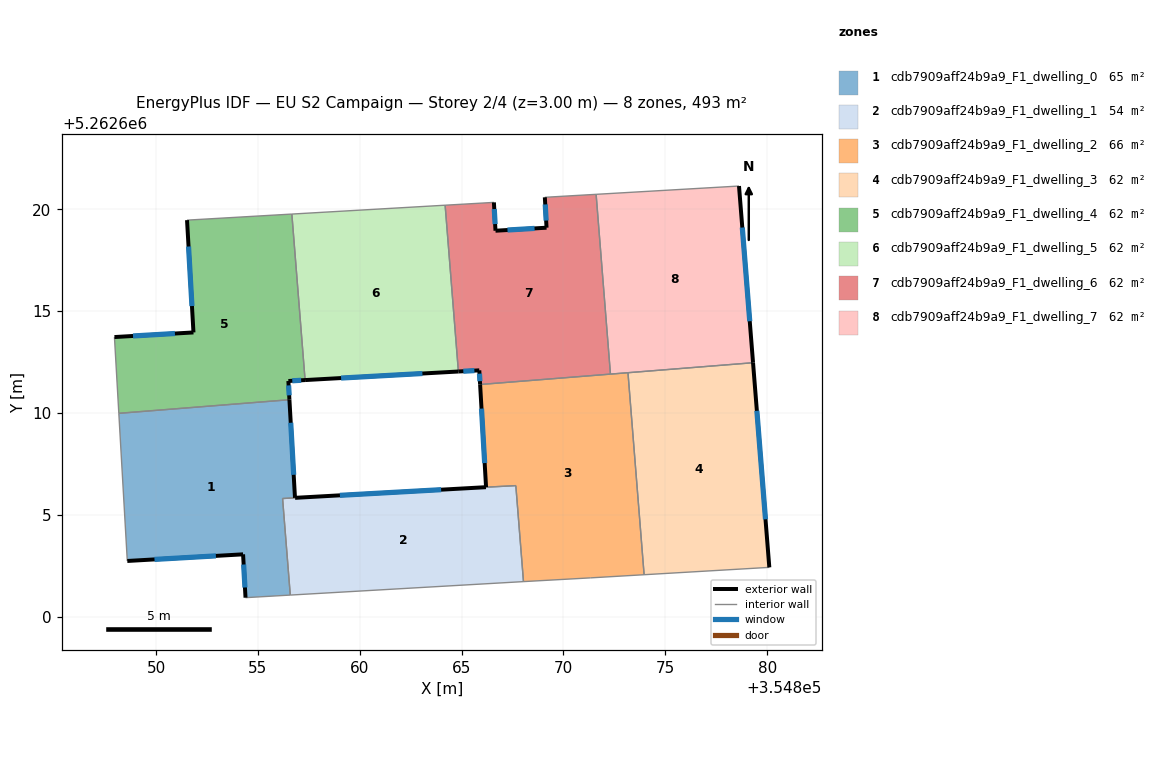
=== STOREY PLAN SPEC (per zone: floor XY polygon, exterior-wall plan segments, windows/doors) ===
zone 1: cdb7909aff24b9a9_F1_dwelling_0  (64.8 m²)
  floor: (354856.55, 5262610.65) (354856.82, 5262605.83) (354856.21, 5262605.80) (354856.59, 5262601.06) (354854.39, 5262600.93) (354854.27, 5262603.06) (354848.59, 5262602.74) (354848.17, 5262609.98)
  exterior wall: (354856.82, 5262605.83) – (354856.55, 5262610.65)  [4.8 m]
    window: (354856.76, 5262606.96) – (354856.61, 5262609.52)  [4.1 m²]
  exterior wall: (354854.27, 5262603.06) – (354854.39, 5262600.93)  [2.1 m]
    window: (354854.30, 5262602.56) – (354854.37, 5262601.43)  [1.8 m²]
  exterior wall: (354848.59, 5262602.74) – (354854.27, 5262603.06)  [5.7 m]
    window: (354849.93, 5262602.81) – (354852.94, 5262602.98)  [4.8 m²]
  interior walls: 5
zone 2: cdb7909aff24b9a9_F1_dwelling_1  (54.4 m²)
  floor: (354867.66, 5262606.43) (354868.04, 5262601.72) (354856.59, 5262601.06) (354856.21, 5262605.80) (354866.20, 5262606.36)
  exterior wall: (354866.20, 5262606.36) – (354856.83, 5262605.83)  [9.4 m]
    window: (354864.00, 5262606.23) – (354859.03, 5262605.96)  [7.9 m²]
  interior walls: 5
zone 3: cdb7909aff24b9a9_F1_dwelling_2  (65.7 m²)
  floor: (354873.17, 5262611.98) (354873.96, 5262602.06) (354871.32, 5262601.91) (354868.04, 5262601.72) (354867.66, 5262606.44) (354866.20, 5262606.36) (354865.91, 5262611.40)
  exterior wall: (354865.91, 5262611.40) – (354866.20, 5262606.36)  [5.0 m]
    window: (354865.98, 5262610.21) – (354866.13, 5262607.54)  [4.3 m²]
  interior walls: 7
zone 4: cdb7909aff24b9a9_F1_dwelling_3  (61.6 m²)
  floor: (354879.31, 5262612.47) (354880.10, 5262602.42) (354873.96, 5262602.06) (354873.17, 5262611.98)
  exterior wall: (354880.10, 5262602.42) – (354879.31, 5262612.47)  [10.1 m]
    window: (354879.92, 5262604.78) – (354879.49, 5262610.11)  [8.5 m²]
  interior walls: 3
zone 5: cdb7909aff24b9a9_F1_dwelling_4  (61.6 m²)
  floor: (354856.67, 5262619.76) (354857.32, 5262611.62) (354856.50, 5262611.57) (354856.55, 5262610.65) (354848.17, 5262609.98) (354847.96, 5262613.73) (354851.84, 5262613.95) (354851.52, 5262619.46)
  exterior wall: (354856.50, 5262611.57) – (354857.32, 5262611.62)  [0.8 m]
    window: (354856.69, 5262611.58) – (354857.13, 5262611.60)  [0.7 m²]
  exterior wall: (354856.55, 5262610.65) – (354856.50, 5262611.57)  [0.9 m]
    window: (354856.54, 5262610.87) – (354856.51, 5262611.35)  [0.8 m²]
  exterior wall: (354851.84, 5262613.95) – (354847.96, 5262613.73)  [3.9 m]
    window: (354850.93, 5262613.90) – (354848.87, 5262613.78)  [3.3 m²]
  exterior wall: (354851.52, 5262619.46) – (354851.84, 5262613.95)  [5.5 m]
    window: (354851.60, 5262618.17) – (354851.76, 5262615.25)  [4.7 m²]
  interior walls: 4
zone 6: cdb7909aff24b9a9_F1_dwelling_5  (61.6 m²)
  floor: (354864.19, 5262620.20) (354864.84, 5262612.04) (354857.32, 5262611.62) (354856.67, 5262619.76)
  exterior wall: (354857.32, 5262611.62) – (354864.84, 5262612.04)  [7.5 m]
    window: (354859.09, 5262611.71) – (354863.08, 5262611.94)  [6.4 m²]
  interior walls: 3
zone 7: cdb7909aff24b9a9_F1_dwelling_6  (61.6 m²)
  floor: (354871.60, 5262620.73) (354872.31, 5262611.91) (354865.91, 5262611.40) (354865.87, 5262612.09) (354864.84, 5262612.04) (354864.19, 5262620.20) (354866.59, 5262620.34) (354866.66, 5262618.95) (354869.17, 5262619.09) (354869.09, 5262620.59)
  exterior wall: (354869.09, 5262620.59) – (354869.17, 5262619.09)  [1.5 m]
    window: (354869.11, 5262620.24) – (354869.15, 5262619.44)  [1.3 m²]
  exterior wall: (354865.87, 5262612.09) – (354865.91, 5262611.40)  [0.7 m]
    window: (354865.88, 5262611.93) – (354865.90, 5262611.56)  [0.6 m²]
  exterior wall: (354864.84, 5262612.04) – (354865.87, 5262612.09)  [1.0 m]
    window: (354865.08, 5262612.05) – (354865.63, 5262612.08)  [0.9 m²]
  exterior wall: (354866.66, 5262618.95) – (354866.59, 5262620.34)  [1.4 m]
    window: (354866.65, 5262619.27) – (354866.60, 5262620.01)  [1.2 m²]
  exterior wall: (354869.17, 5262619.09) – (354866.66, 5262618.95)  [2.5 m]
    window: (354868.58, 5262619.06) – (354867.25, 5262618.98)  [2.1 m²]
  interior walls: 5
zone 8: cdb7909aff24b9a9_F1_dwelling_7  (61.6 m²)
  floor: (354878.62, 5262621.14) (354879.31, 5262612.47) (354872.31, 5262611.91) (354871.60, 5262620.73)
  exterior wall: (354879.31, 5262612.47) – (354878.62, 5262621.14)  [8.7 m]
    window: (354879.14, 5262614.50) – (354878.78, 5262619.10)  [7.3 m²]
  interior walls: 4

=== DERIVED (storey summary) ===
Building: EU S2 Campaign
Storey: 2 of 4  (floor level z = 3.00 m)
Storey gross floor area: 493.1 m²
Zones on this storey: 8
  - cdb7909aff24b9a9_F1_dwelling_0: floor 64.8 m²; exterior wall 12.6 m (37.9 m²); 3 window(s) 10.7 m²; WWR 28.1%
  - cdb7909aff24b9a9_F1_dwelling_1: floor 54.4 m²; exterior wall 9.4 m (28.2 m²); 1 window(s) 7.9 m²; WWR 28.1%
  - cdb7909aff24b9a9_F1_dwelling_2: floor 65.7 m²; exterior wall 5.0 m (15.1 m²); 1 window(s) 4.3 m²; WWR 28.1%
  - cdb7909aff24b9a9_F1_dwelling_3: floor 61.6 m²; exterior wall 10.1 m (30.2 m²); 1 window(s) 8.5 m²; WWR 28.1%
  - cdb7909aff24b9a9_F1_dwelling_4: floor 61.6 m²; exterior wall 11.1 m (33.4 m²); 4 window(s) 9.4 m²; WWR 28.1%
  - cdb7909aff24b9a9_F1_dwelling_5: floor 61.6 m²; exterior wall 7.5 m (22.6 m²); 1 window(s) 6.4 m²; WWR 28.1%
  - cdb7909aff24b9a9_F1_dwelling_6: floor 61.6 m²; exterior wall 7.1 m (21.4 m²); 5 window(s) 6.0 m²; WWR 28.1%
  - cdb7909aff24b9a9_F1_dwelling_7: floor 61.6 m²; exterior wall 8.7 m (26.1 m²); 1 window(s) 7.3 m²; WWR 28.1%
Zone adjacency (shared interzone walls):
  - cdb7909aff24b9a9_F1_dwelling_0 ↔ cdb7909aff24b9a9_F1_dwelling_1
  - cdb7909aff24b9a9_F1_dwelling_0 ↔ cdb7909aff24b9a9_F1_dwelling_4
  - cdb7909aff24b9a9_F1_dwelling_1 ↔ cdb7909aff24b9a9_F1_dwelling_2
  - cdb7909aff24b9a9_F1_dwelling_2 ↔ cdb7909aff24b9a9_F1_dwelling_3
  - cdb7909aff24b9a9_F1_dwelling_2 ↔ cdb7909aff24b9a9_F1_dwelling_6
  - cdb7909aff24b9a9_F1_dwelling_2 ↔ cdb7909aff24b9a9_F1_dwelling_7
  - cdb7909aff24b9a9_F1_dwelling_3 ↔ cdb7909aff24b9a9_F1_dwelling_7
  - cdb7909aff24b9a9_F1_dwelling_4 ↔ cdb7909aff24b9a9_F1_dwelling_5
  - cdb7909aff24b9a9_F1_dwelling_5 ↔ cdb7909aff24b9a9_F1_dwelling_6
  - cdb7909aff24b9a9_F1_dwelling_6 ↔ cdb7909aff24b9a9_F1_dwelling_7